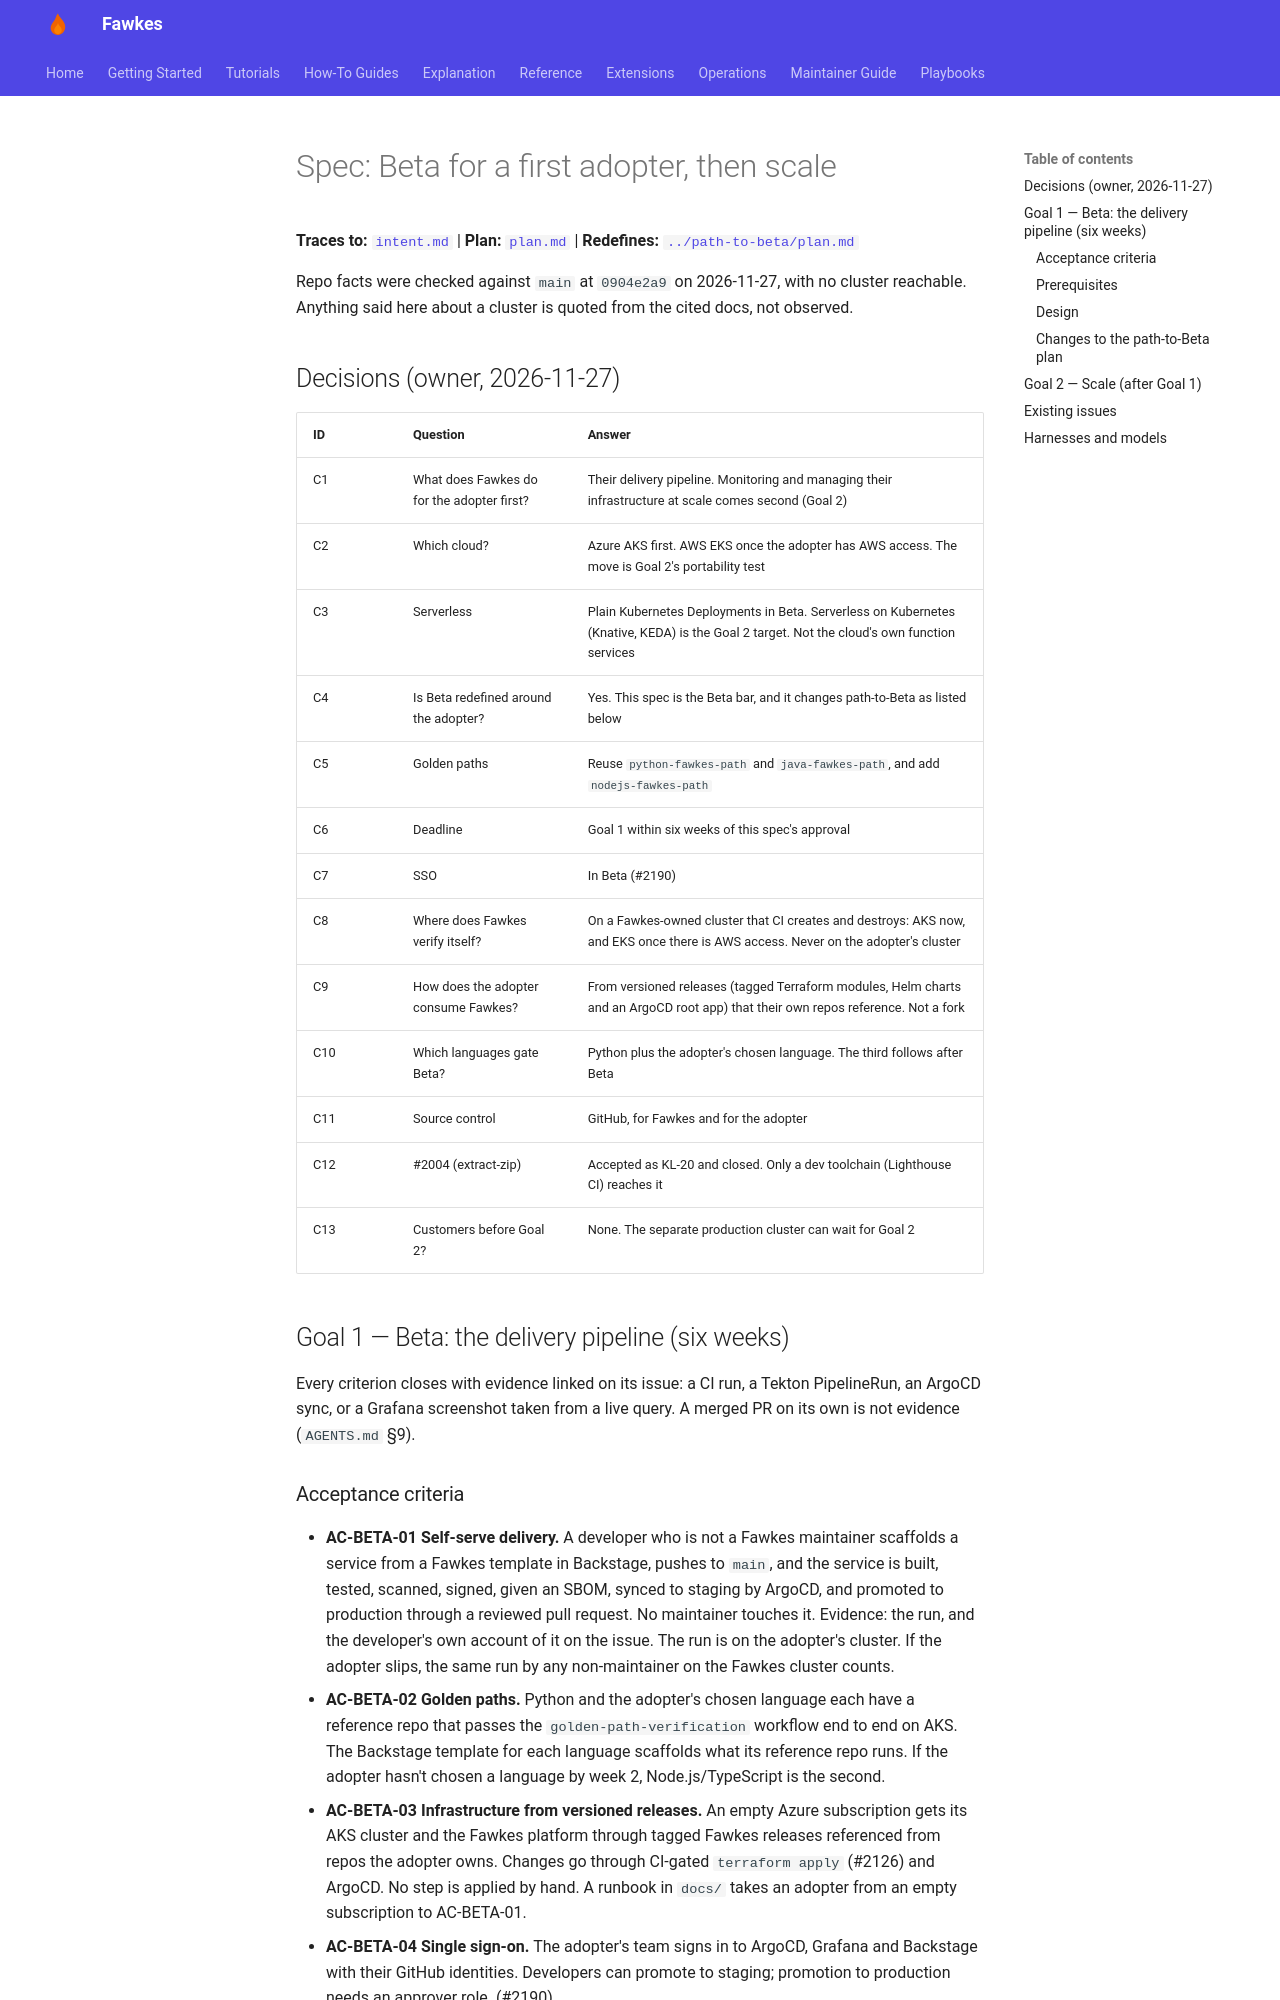

repository: paruff/fawkes · page: ai-sdlc/client-scale-delivery/spec/index.html · generator: mkdocs

# Spec: Beta for a first adopter, then scale

**Traces to:** [`intent.md`](intent.md) | **Plan:** [`plan.md`](plan.md) | **Redefines:** [`../path-to-beta/plan.md`](../path-to-beta/plan.md)

Repo facts were checked against `main` at `0904e2a9` on 2026-11-27, with no
cluster reachable. Anything said here about a cluster is quoted from the cited
docs, not observed.

## Decisions (owner, 2026-11-27)

| ID | Question | Answer |
| --- | --- | --- |
| C1 | What does Fawkes do for the adopter first? | Their delivery pipeline. Monitoring and managing their infrastructure at scale comes second (Goal 2) |
| C2 | Which cloud? | Azure AKS first. AWS EKS once the adopter has AWS access. The move is Goal 2's portability test |
| C3 | Serverless | Plain Kubernetes Deployments in Beta. Serverless on Kubernetes (Knative, KEDA) is the Goal 2 target. Not the cloud's own function services |
| C4 | Is Beta redefined around the adopter? | Yes. This spec is the Beta bar, and it changes path-to-Beta as listed below |
| C5 | Golden paths | Reuse `python-fawkes-path` and `java-fawkes-path`, and add `nodejs-fawkes-path` |
| C6 | Deadline | Goal 1 within six weeks of this spec's approval |
| C7 | SSO | In Beta (#2190) |
| C8 | Where does Fawkes verify itself? | On a Fawkes-owned cluster that CI creates and destroys: AKS now, and EKS once there is AWS access. Never on the adopter's cluster |
| C9 | How does the adopter consume Fawkes? | From versioned releases (tagged Terraform modules, Helm charts and an ArgoCD root app) that their own repos reference. Not a fork |
| C10 | Which languages gate Beta? | Python plus the adopter's chosen language. The third follows after Beta |
| C11 | Source control | GitHub, for Fawkes and for the adopter |
| C12 | #2004 (extract-zip) | Accepted as KL-20 and closed. Only a dev toolchain (Lighthouse CI) reaches it |
| C13 | Customers before Goal 2? | None. The separate production cluster can wait for Goal 2 |

## Goal 1 — Beta: the delivery pipeline (six weeks)

Every criterion closes with evidence linked on its issue: a CI run, a Tekton
PipelineRun, an ArgoCD sync, or a Grafana screenshot taken from a live query.
A merged PR on its own is not evidence (`AGENTS.md` §9).
